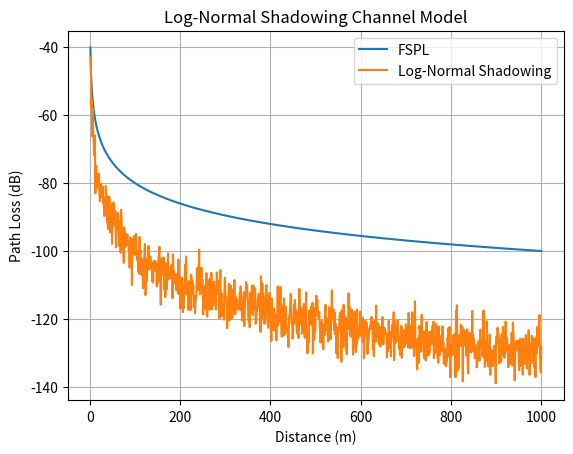

This figure's Python source:
import numpy as np
import matplotlib.pyplot as plt

class KalmanFilter():
    def __init__(self, processNoise=0.005, measurementNoise=20):
        self.isInitialized = False
        self.processNoise = processNoise
        self.measurementNoise = measurementNoise
        self.predictedRSSI = 0
        self.errorCovarianceRSSI = 0
    
    def filtering(self, rssi):
        if not self.isInitialized:
            self.isInitialized = True
            priorRSSI = rssi
            priorErrorCovariance = 1
        else:
            priorRSSI = self.predictedRSSI
            priorErrorCovariance = self.errorCovarianceRSSI + self.processNoise
        
        kalmanGain = priorErrorCovariance / (priorErrorCovariance + self.measurementNoise)
        self.predictedRSSI = priorRSSI + (kalmanGain * (rssi - priorRSSI))
        self.errorCovarianceRSSI = (1 - kalmanGain) * priorErrorCovariance
        return self.predictedRSSI

frequency = 2.4e9
speed_of_light = 3e8
lambda_f = speed_of_light / frequency

params = {'a0' : 45,
        'b0' : 10,
        'alos' : 10,
        'blos' : 2,
        'anlos' : 30,
        'bnlos': 1.7}

def FSPL(d):
    return 20 * np.log10(4 * np.pi * d / lambda_f)

def Log_Normal(d, n=4):
    return FSPL(d) + np.random.normal(0, 100)

def Air_to_Ground(r, h):
    theta = np.arctan(h/r)
    slos = params['alos'] * np.exp(-params['blos'] * theta)
    snlos = params['anlos'] * np.exp(-params['bnlos'] * theta)
    plos = 1 / (1 + params['a0'] * np.exp(-params['b0'] * (theta)))
    
    sigma = plos**2 * slos**2 + (1-plos)**2 * snlos**2
    noise = np.random.normal(0, sigma)
    return noise

def log_distance(d, noise):
    d0 = 1
    PL0 = FSPL(d0)
    n = 4
    
    return PL0 + 10 * n * np.log10(d/d0) + noise

if __name__ == '__main__':
    # d = np.linspace(1, 10000, 10000)
    # fspl = FSPL(d)
    # pl = Log_Normal(d)
    
    # plt.figure()
    # plt.plot(d, -fspl)
    # plt.plot(d, -pl)
    # plt.show()

    import numpy as np
    import matplotlib.pyplot as plt

    # Log-Normal Shadowing Path Loss Model 함수 정의
    def log_normal_shadowing_path_loss(fc, d, d0, n, sigma):
        """
        fc: 캐리어 주파수 (Hz)
        d: 기지국과 모바일 스테이션 사이의 거리 (m)
        d0: 참조 거리 (m)
        n: 경로 손실 지수
        sigma: 표준 편차 (dB)
        """
        # 빛의 속도 (m/s)
        c = 299792458
        # 파장 계산 (m)
        lamda = c / fc
        # 평균 Path Loss 계산 (dB)
        PL_mean = -20 * np.log10(lamda / (4 * np.pi * d0)) + 10 * n * np.log10(d / d0)
        # Log-Normal Shadowing 추가
        PL = PL_mean + sigma * np.random.randn(len(d))
        return PL

    # 파라미터 설정
    fc = 2.4e9  # 2.4 GHz
    d0 = 1  # 1 meter
    n = 3  # Urban cellular radio
    sigma = 4  # dB

    # 거리 범위 설정 (1m부터 1000m까지)
    distances = np.linspace(1, 1000, 1000)

    # Path Loss 계산
    path_loss = log_normal_shadowing_path_loss(fc, distances, d0, n, sigma)

    # 시각화
    plt.figure()
    plt.plot(distances, -FSPL(distances), label='FSPL')
    plt.plot(distances, -path_loss, label='Log-Normal Shadowing')
    plt.xlabel('Distance (m)')
    plt.ylabel('Path Loss (dB)')
    plt.title('Log-Normal Shadowing Channel Model')
    plt.legend()
    plt.grid(True)
    plt.show()
    
    print(-FSPL(100))
